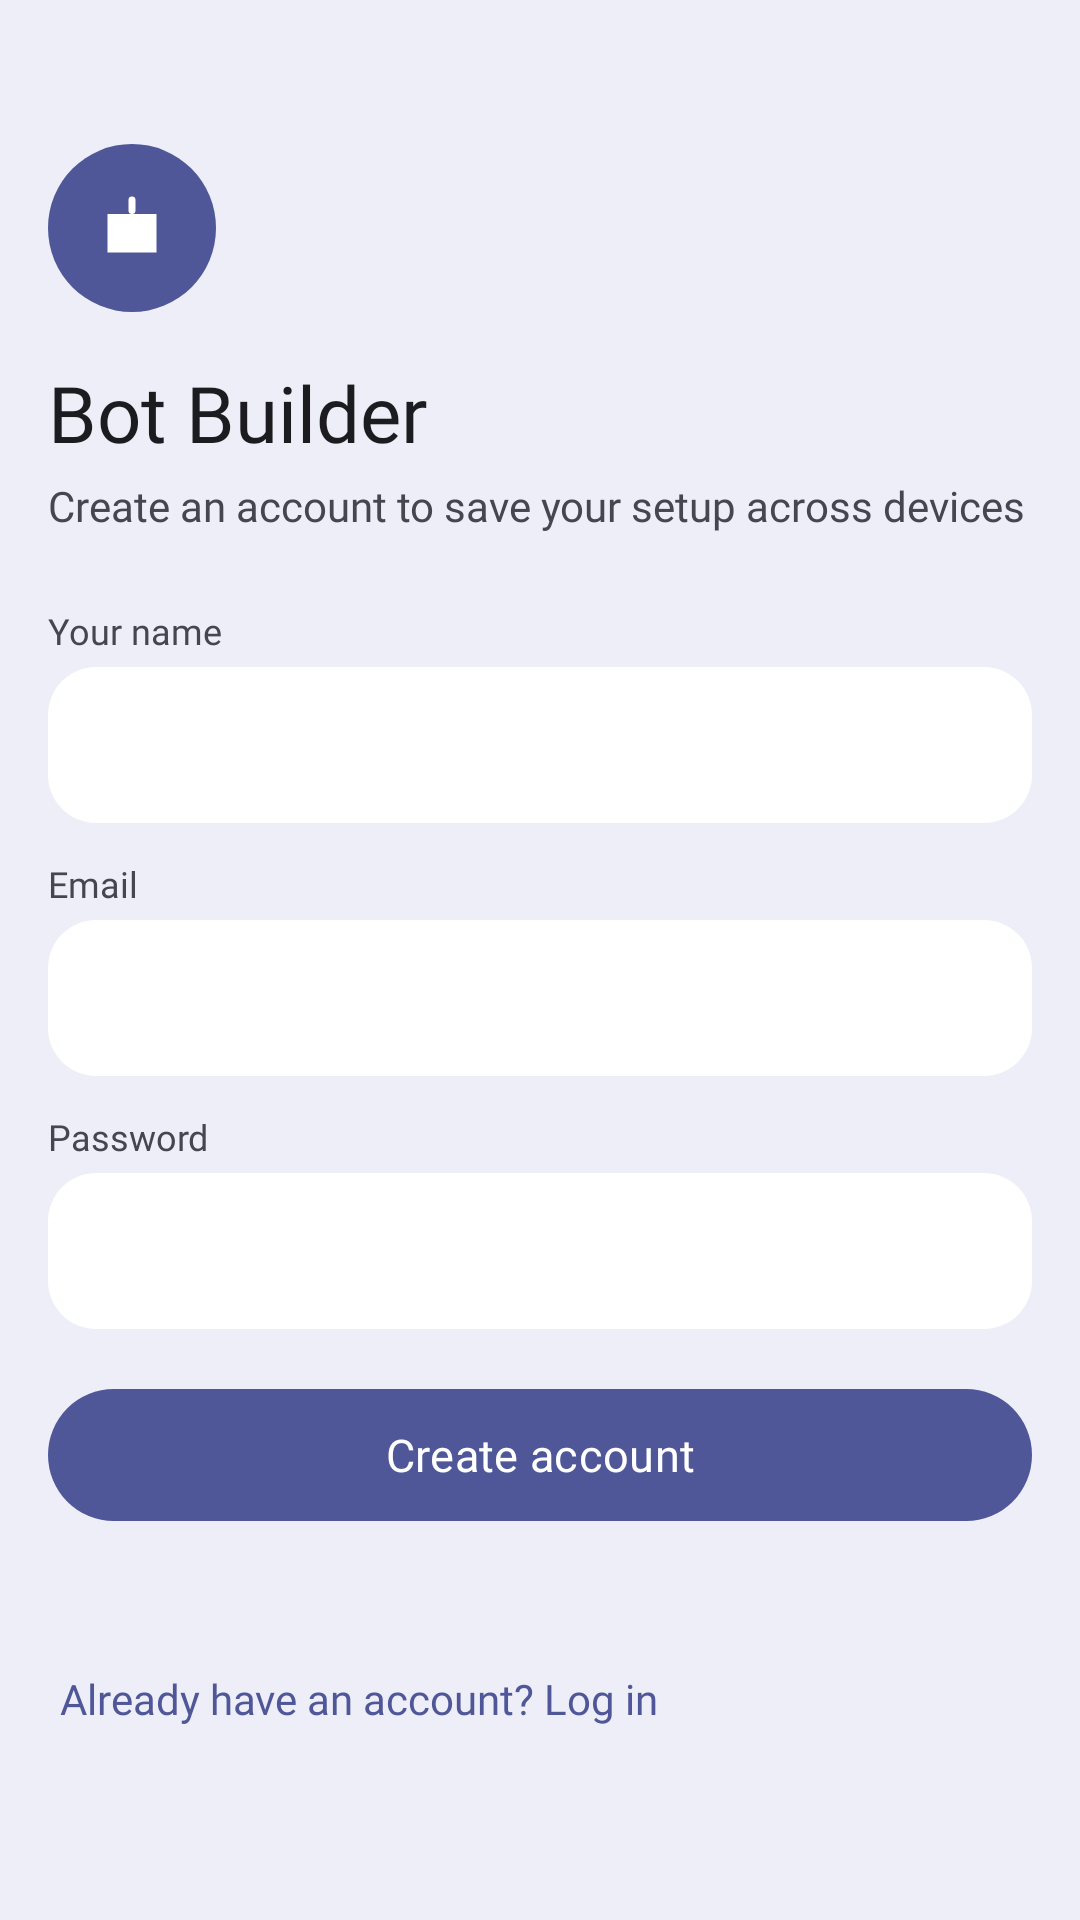

This screen was rendered from an Android layout file. Write that file and the resources it references.
<!-- AndroidManifest.xml: application theme Theme.BotBuilder -->
<!-- res/layout/activity_auth.xml -->
<?xml version="1.0" encoding="utf-8"?>
<ScrollView xmlns:android="http://schemas.android.com/apk/res/android"
    xmlns:app="http://schemas.android.com/apk/res-auto"
    android:layout_width="match_parent"
    android:layout_height="match_parent"
    android:background="@color/md_background"
    android:fillViewport="true">

    <LinearLayout
        android:layout_width="match_parent"
        android:layout_height="wrap_content"
        android:orientation="vertical"
        android:padding="@dimen/margin_mobile">

        <ImageView
            android:layout_width="56dp"
            android:layout_height="56dp"
            android:padding="14dp"
            android:background="@drawable/bg_circle_primary"
            android:src="@drawable/ic_smart_toy"
            app:tint="@color/md_on_primary"
            android:layout_marginTop="@dimen/space_xl"
            android:contentDescription="@null" />

        <TextView
            android:layout_width="wrap_content"
            android:layout_height="wrap_content"
            android:text="Bot Builder"
            android:textSize="26sp"
            android:fontFamily="@font/inter_semibold"
            android:textColor="@color/md_on_surface"
            android:layout_marginTop="@dimen/space_md" />

        <TextView
            android:layout_width="wrap_content"
            android:layout_height="wrap_content"
            android:text="Create an account to save your setup across devices"
            android:textSize="14sp"
            android:fontFamily="@font/inter"
            android:textColor="@color/md_on_surface_variant"
            android:layout_marginTop="4dp"
            android:layout_marginBottom="@dimen/space_lg" />

        <LinearLayout
            android:id="@+id/nameField"
            android:layout_width="match_parent"
            android:layout_height="wrap_content"
            android:orientation="vertical"
            android:layout_marginBottom="@dimen/space_sm">

            <TextView
                android:layout_width="wrap_content"
                android:layout_height="wrap_content"
                android:text="Your name"
                android:textSize="12sp"
                android:fontFamily="@font/inter_medium"
                android:textColor="@color/md_on_surface_variant"
                android:layout_marginBottom="4dp" />

            <EditText
                android:id="@+id/editName"
                android:layout_width="match_parent"
                android:layout_height="52dp"
                android:background="@drawable/bg_card_lowest"
                android:paddingHorizontal="@dimen/space_md"
                android:textColor="@color/md_on_surface"
                android:textColorHint="@color/md_on_surface_variant"
                android:inputType="textPersonName"
                android:singleLine="true" />
        </LinearLayout>

        <LinearLayout
            android:layout_width="match_parent"
            android:layout_height="wrap_content"
            android:orientation="vertical"
            android:layout_marginBottom="@dimen/space_sm">

            <TextView
                android:layout_width="wrap_content"
                android:layout_height="wrap_content"
                android:text="Email"
                android:textSize="12sp"
                android:fontFamily="@font/inter_medium"
                android:textColor="@color/md_on_surface_variant"
                android:layout_marginBottom="4dp" />

            <EditText
                android:id="@+id/editEmail"
                android:layout_width="match_parent"
                android:layout_height="52dp"
                android:background="@drawable/bg_card_lowest"
                android:paddingHorizontal="@dimen/space_md"
                android:textColor="@color/md_on_surface"
                android:textColorHint="@color/md_on_surface_variant"
                android:inputType="textEmailAddress"
                android:singleLine="true" />
        </LinearLayout>

        <LinearLayout
            android:layout_width="match_parent"
            android:layout_height="wrap_content"
            android:orientation="vertical"
            android:layout_marginBottom="@dimen/space_md">

            <TextView
                android:layout_width="wrap_content"
                android:layout_height="wrap_content"
                android:text="Password"
                android:textSize="12sp"
                android:fontFamily="@font/inter_medium"
                android:textColor="@color/md_on_surface_variant"
                android:layout_marginBottom="4dp" />

            <EditText
                android:id="@+id/editPassword"
                android:layout_width="match_parent"
                android:layout_height="52dp"
                android:background="@drawable/bg_card_lowest"
                android:paddingHorizontal="@dimen/space_md"
                android:textColor="@color/md_on_surface"
                android:textColorHint="@color/md_on_surface_variant"
                android:inputType="textPassword"
                android:singleLine="true" />
        </LinearLayout>

        <com.google.android.material.button.MaterialButton
            android:id="@+id/buttonPrimary"
            android:layout_width="match_parent"
            android:layout_height="52dp"
            android:text="Create account"
            android:textAllCaps="false"
            android:fontFamily="@font/inter_medium"
            android:textSize="15sp"
            app:cornerRadius="@dimen/radius_xl"
            app:backgroundTint="@color/md_primary"
            android:textColor="@color/md_on_primary" />

        <TextView
            android:id="@+id/textStatus"
            android:layout_width="match_parent"
            android:layout_height="wrap_content"
            android:text=""
            android:textSize="13sp"
            android:fontFamily="@font/inter"
            android:textColor="@color/md_error"
            android:layout_marginTop="@dimen/space_sm" />

        <TextView
            android:id="@+id/textSwitchMode"
            android:layout_width="wrap_content"
            android:layout_height="wrap_content"
            android:text="Already have an account? Log in"
            android:textSize="14sp"
            android:fontFamily="@font/inter_medium"
            android:textColor="@color/md_primary"
            android:layout_marginTop="@dimen/space_sm"
            android:clickable="true"
            android:focusable="true"
            android:background="?attr/selectableItemBackground"
            android:padding="4dp" />

    </LinearLayout>
</ScrollView>
<!-- resources referenced by this layout -->
<resources>
  <color name="md_background">#EDEEF7</color>
  <color name="md_error">#BA1A1A</color>
  <color name="md_on_primary">#FFFFFF</color>
  <color name="md_on_surface">#1B1B20</color>
  <color name="md_on_surface_variant">#464650</color>
  <color name="md_primary">#4F5798</color>
  <dimen name="margin_mobile">16dp</dimen>
  <dimen name="radius_xl">24dp</dimen>
  <dimen name="space_lg">24dp</dimen>
  <dimen name="space_md">16dp</dimen>
  <dimen name="space_sm">12dp</dimen>
  <dimen name="space_xl">32dp</dimen>
  <!-- drawable bg_card_lowest (drawable) -->
  <shape xmlns:android="http://schemas.android.com/apk/res/android" android:shape="rectangle">
      <solid android:color="@color/md_surface_container_lowest" />
      <corners android:radius="@dimen/radius_lg" />
  </shape>
  <!-- drawable bg_circle_primary (drawable) -->
  <shape xmlns:android="http://schemas.android.com/apk/res/android" android:shape="oval">
      <solid android:color="@color/md_primary" />
  </shape>
  <!-- drawable ic_smart_toy (drawable) -->
  <?xml version="1.0" encoding="utf-8"?>
  <vector xmlns:android="http://schemas.android.com/apk/res/android"
      android:width="24dp"
      android:height="24dp"
      android:viewportWidth="24"
      android:viewportHeight="24"
      android:tint="?attr/colorControlNormal">
      <path android:pathData="M5,8 h14 v11 h-14 Z" android:fillColor="#FF000000" android:fillType="nonZero"/>
      <path android:pathData="M12,4 v3" android:fillColor="#00000000" android:strokeColor="#FF000000" android:strokeWidth="2" android:strokeLineCap="round"/>
      <path android:pathData="M7.6,13 a1.4,1.4 0 1,0 2.8,0 a1.4,1.4 0 1,0 -2.8,0 Z M13.6,13 a1.4,1.4 0 1,0 2.8,0 a1.4,1.4 0 1,0 -2.8,0 Z" android:fillColor="#FFFFFFFF" android:fillType="nonZero"/>
  </vector>
  <style name="Theme.BotBuilder" parent="Theme.Material3.DayNight.NoActionBar">
          <item name="colorPrimary">@color/accent</item>
          <item name="colorOnPrimary">#FFFFFF</item>
          <item name="colorSecondary">@color/accent</item>
          <item name="colorSurface">#FFFFFF</item>
          <item name="android:windowBackground">#EDEEF7</item>
          <item name="android:statusBarColor">#EDEEF7</item>
          <item name="android:windowLightStatusBar">true</item>
      </style>
  <color name="md_surface_container_lowest">#FFFFFF</color>
  <dimen name="radius_lg">16dp</dimen>
  <color name="accent">#4F5798</color>
</resources>
